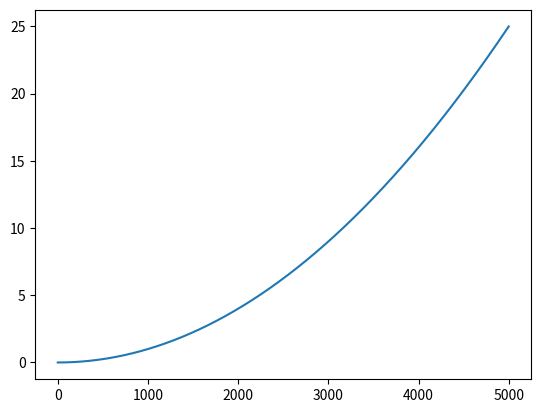

Generate this figure with matplotlib:
import matplotlib.pyplot as mt
import numpy
x=numpy.arange(0,5,0.001)
# value=[1,2,1,7,3,1]
# print([i**2 for i in value])
mt.plot([i**2 for i in x])
mt.show()